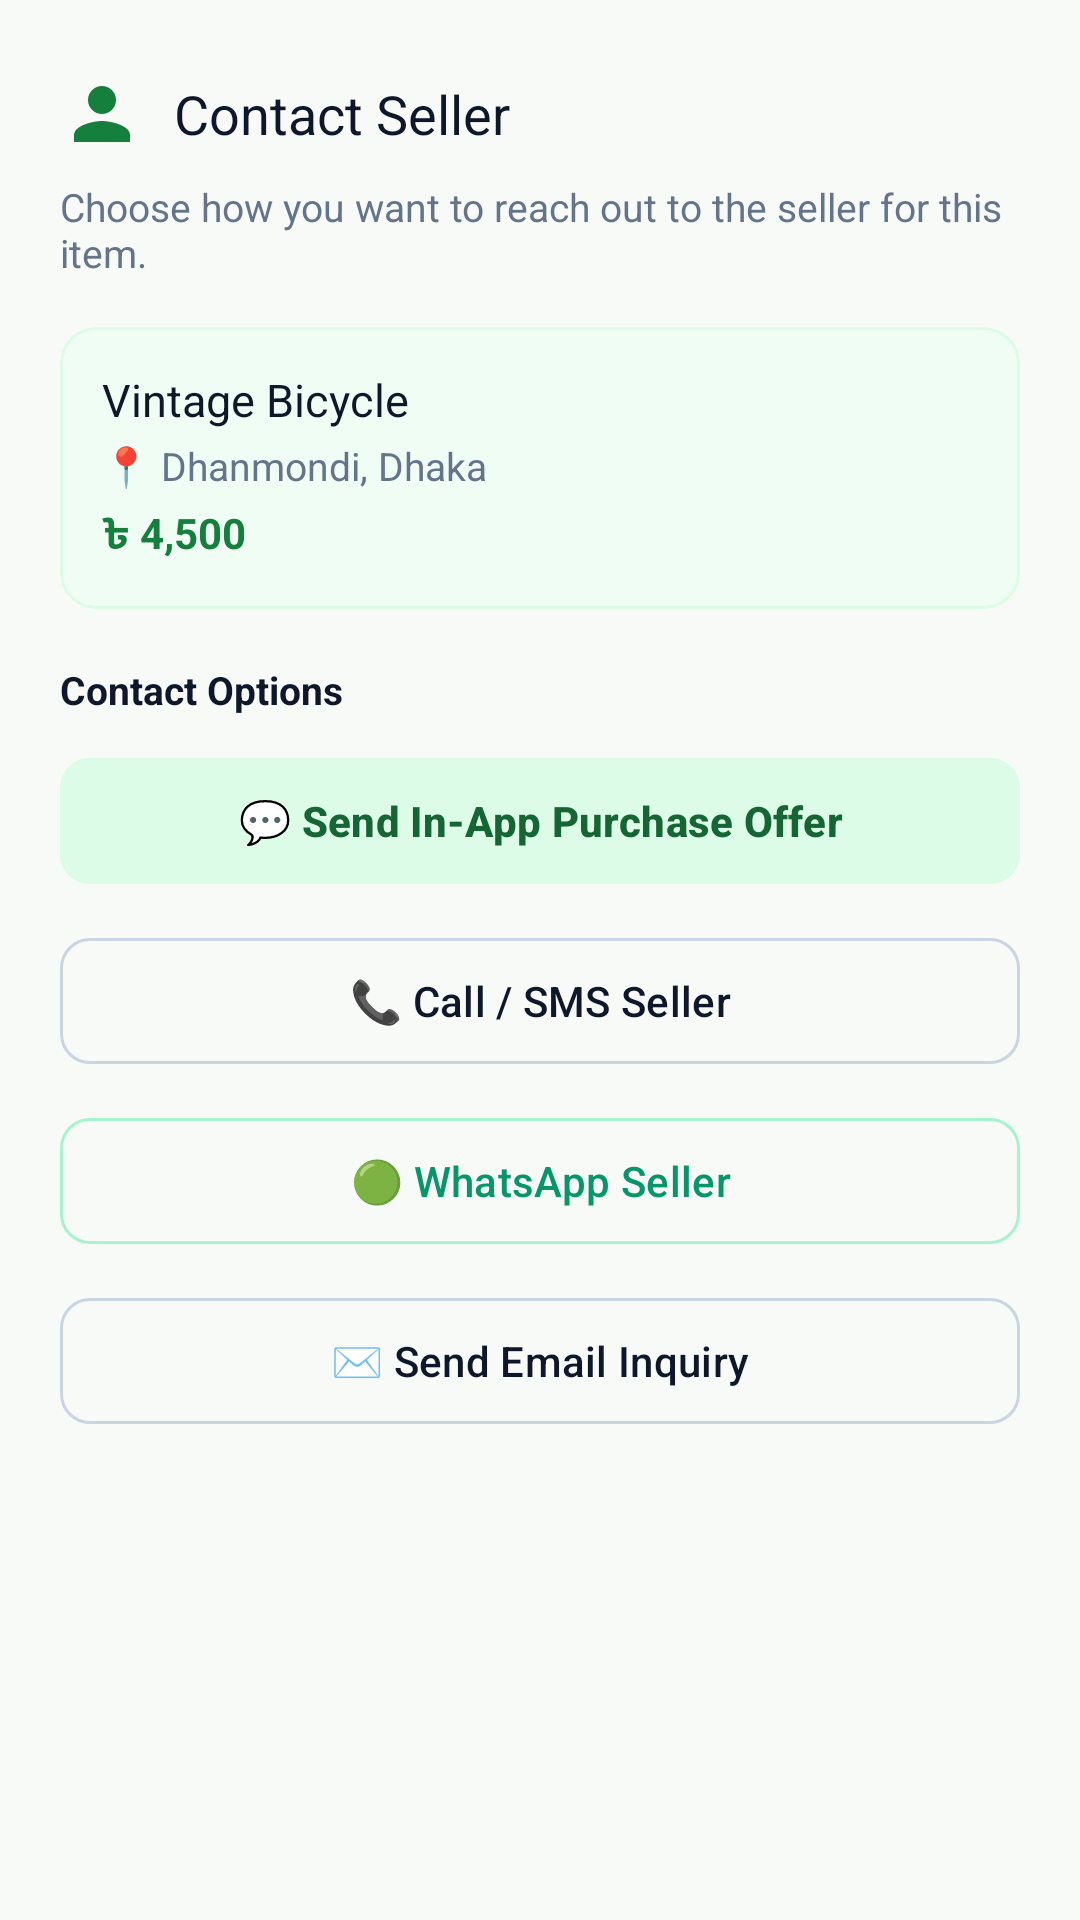

Layout XML and referenced resources for this Android screen:
<!-- AndroidManifest.xml: application theme Theme.GhorCycle -->
<!-- res/layout/dialog_contact_seller.xml -->
<?xml version="1.0" encoding="utf-8"?>
<LinearLayout xmlns:android="http://schemas.android.com/apk/res/android"
    xmlns:app="http://schemas.android.com/apk/res-auto"
    android:layout_width="match_parent"
    android:layout_height="wrap_content"
    android:orientation="vertical"
    android:padding="20dp">

    
    <LinearLayout
        android:layout_width="match_parent"
        android:layout_height="wrap_content"
        android:gravity="center_vertical"
        android:orientation="horizontal">

        <ImageView
            android:layout_width="28dp"
            android:layout_height="28dp"
            android:contentDescription="Contact Seller"
            android:src="@drawable/ic_nav_profile"
            app:tint="@color/eco_green_primary" />

        <TextView
            android:id="@+id/tvContactDialogTitle"
            android:layout_width="0dp"
            android:layout_height="wrap_content"
            android:layout_marginStart="10dp"
            android:layout_weight="1"
            android:fontFamily="sans-serif-bold"
            android:text="Contact Seller"
            android:textColor="@color/text_primary"
            android:textSize="18sp" />

        <ImageButton
            android:id="@+id/btnContactDialogClose"
            android:layout_width="36dp"
            android:layout_height="36dp"
            android:background="?attr/selectableItemBackgroundBorderless"
            android:contentDescription="Close"
            android:src="@drawable/ic_clear"
            app:tint="@color/text_secondary" />
    </LinearLayout>

    <TextView
        android:id="@+id/tvContactDialogSubtitle"
        android:layout_width="wrap_content"
        android:layout_height="wrap_content"
        android:layout_marginTop="4dp"
        android:text="Choose how you want to reach out to the seller for this item."
        android:textColor="@color/text_secondary"
        android:textSize="13sp" />

    
    <com.google.android.material.card.MaterialCardView
        android:layout_width="match_parent"
        android:layout_height="wrap_content"
        android:layout_marginTop="16dp"
        app:cardBackgroundColor="@color/eco_green_surface"
        app:cardCornerRadius="12dp"
        app:cardElevation="0dp"
        app:strokeColor="@color/eco_green_light"
        app:strokeWidth="1dp">

        <LinearLayout
            android:layout_width="match_parent"
            android:layout_height="wrap_content"
            android:orientation="vertical"
            android:padding="14dp">

            <TextView
                android:id="@+id/tvContactProductName"
                android:layout_width="match_parent"
                android:layout_height="wrap_content"
                android:fontFamily="sans-serif-bold"
                android:text="Vintage Bicycle"
                android:textColor="@color/text_primary"
                android:textSize="15sp" />

            <TextView
                android:id="@+id/tvContactProductLocation"
                android:layout_width="match_parent"
                android:layout_height="wrap_content"
                android:layout_marginTop="3dp"
                android:text="📍 Dhanmondi, Dhaka"
                android:textColor="@color/text_secondary"
                android:textSize="13sp" />

            <TextView
                android:id="@+id/tvContactProductPrice"
                android:layout_width="match_parent"
                android:layout_height="wrap_content"
                android:layout_marginTop="4dp"
                android:text="৳ 4,500"
                android:textColor="@color/eco_green_primary"
                android:textSize="14sp"
                android:textStyle="bold" />
        </LinearLayout>
    </com.google.android.material.card.MaterialCardView>

    
    <TextView
        android:layout_width="wrap_content"
        android:layout_height="wrap_content"
        android:layout_marginTop="18dp"
        android:text="Contact Options"
        android:textColor="@color/text_primary"
        android:textSize="13sp"
        android:textStyle="bold" />

    
    <com.google.android.material.button.MaterialButton
        android:id="@+id/btnContactInAppOffer"
        style="@style/Widget.Material3.Button.TonalButton"
        android:layout_width="match_parent"
        android:layout_height="50dp"
        android:layout_marginTop="10dp"
        android:backgroundTint="@color/eco_green_light"
        android:text="💬 Send In-App Purchase Offer"
        android:textAllCaps="false"
        android:textColor="@color/eco_green_dark"
        android:textSize="14sp"
        android:textStyle="bold"
        app:cornerRadius="10dp" />

    
    <com.google.android.material.button.MaterialButton
        android:id="@+id/btnContactPhone"
        style="@style/Widget.Material3.Button.OutlinedButton"
        android:layout_width="match_parent"
        android:layout_height="50dp"
        android:layout_marginTop="10dp"
        android:text="📞 Call / SMS Seller"
        android:textAllCaps="false"
        android:textColor="@color/text_primary"
        android:textSize="14sp"
        app:cornerRadius="10dp"
        app:strokeColor="#CBD5E1" />

    
    <com.google.android.material.button.MaterialButton
        android:id="@+id/btnContactWhatsApp"
        style="@style/Widget.Material3.Button.OutlinedButton"
        android:layout_width="match_parent"
        android:layout_height="50dp"
        android:layout_marginTop="10dp"
        android:text="🟢 WhatsApp Seller"
        android:textAllCaps="false"
        android:textColor="#059669"
        android:textSize="14sp"
        app:cornerRadius="10dp"
        app:strokeColor="#A7F3D0" />

    
    <com.google.android.material.button.MaterialButton
        android:id="@+id/btnContactEmail"
        style="@style/Widget.Material3.Button.OutlinedButton"
        android:layout_width="match_parent"
        android:layout_height="50dp"
        android:layout_marginTop="10dp"
        android:text="✉️ Send Email Inquiry"
        android:textAllCaps="false"
        android:textColor="@color/text_primary"
        android:textSize="14sp"
        app:cornerRadius="10dp"
        app:strokeColor="#CBD5E1" />

</LinearLayout>
<!-- resources referenced by this layout -->
<resources>
  <color name="eco_green_dark">#166534</color>
  <color name="eco_green_light">#DCFCE7</color>
  <color name="eco_green_primary">#15803D</color>
  <color name="eco_green_surface">#F0FDF4</color>
  <color name="text_primary">#0F172A</color>
  <color name="text_secondary">#64748B</color>
  <!-- drawable ic_nav_profile (drawable) -->
  <vector xmlns:android="http://schemas.android.com/apk/res/android"
      android:width="24dp"
      android:height="24dp"
      android:viewportWidth="24"
      android:viewportHeight="24">
      <path
          android:fillColor="@color/eco_green_primary"
          android:pathData="M12,12c2.21,0 4,-1.79 4,-4s-1.79,-4 -4,-4 -4,1.79 -4,4 1.79,4 4,4zM12,14c-2.67,0 -8,1.34 -8,4v2h16v-2c0,-2.66 -5.33,-4 -8,-4z" />
  </vector>
  <style name="Theme.GhorCycle" parent="Base.Theme.GhorCycle" />
  <style name="Base.Theme.GhorCycle" parent="Theme.Material3.DayNight.NoActionBar">
          <item name="colorPrimary">@color/eco_green_primary</item>
          <item name="colorPrimaryVariant">@color/eco_green_dark</item>
          <item name="colorOnPrimary">@color/white</item>
          <item name="colorSecondary">@color/eco_green_accent</item>
          <item name="colorOnSecondary">@color/white</item>
          <item name="android:statusBarColor">@color/eco_green_dark</item>
          <item name="android:windowBackground">@color/bg_light</item>
      </style>
  <color name="white">#FFFFFFFF</color>
  <color name="eco_green_accent">#16A34A</color>
  <color name="bg_light">#F8FAF8</color>
</resources>
